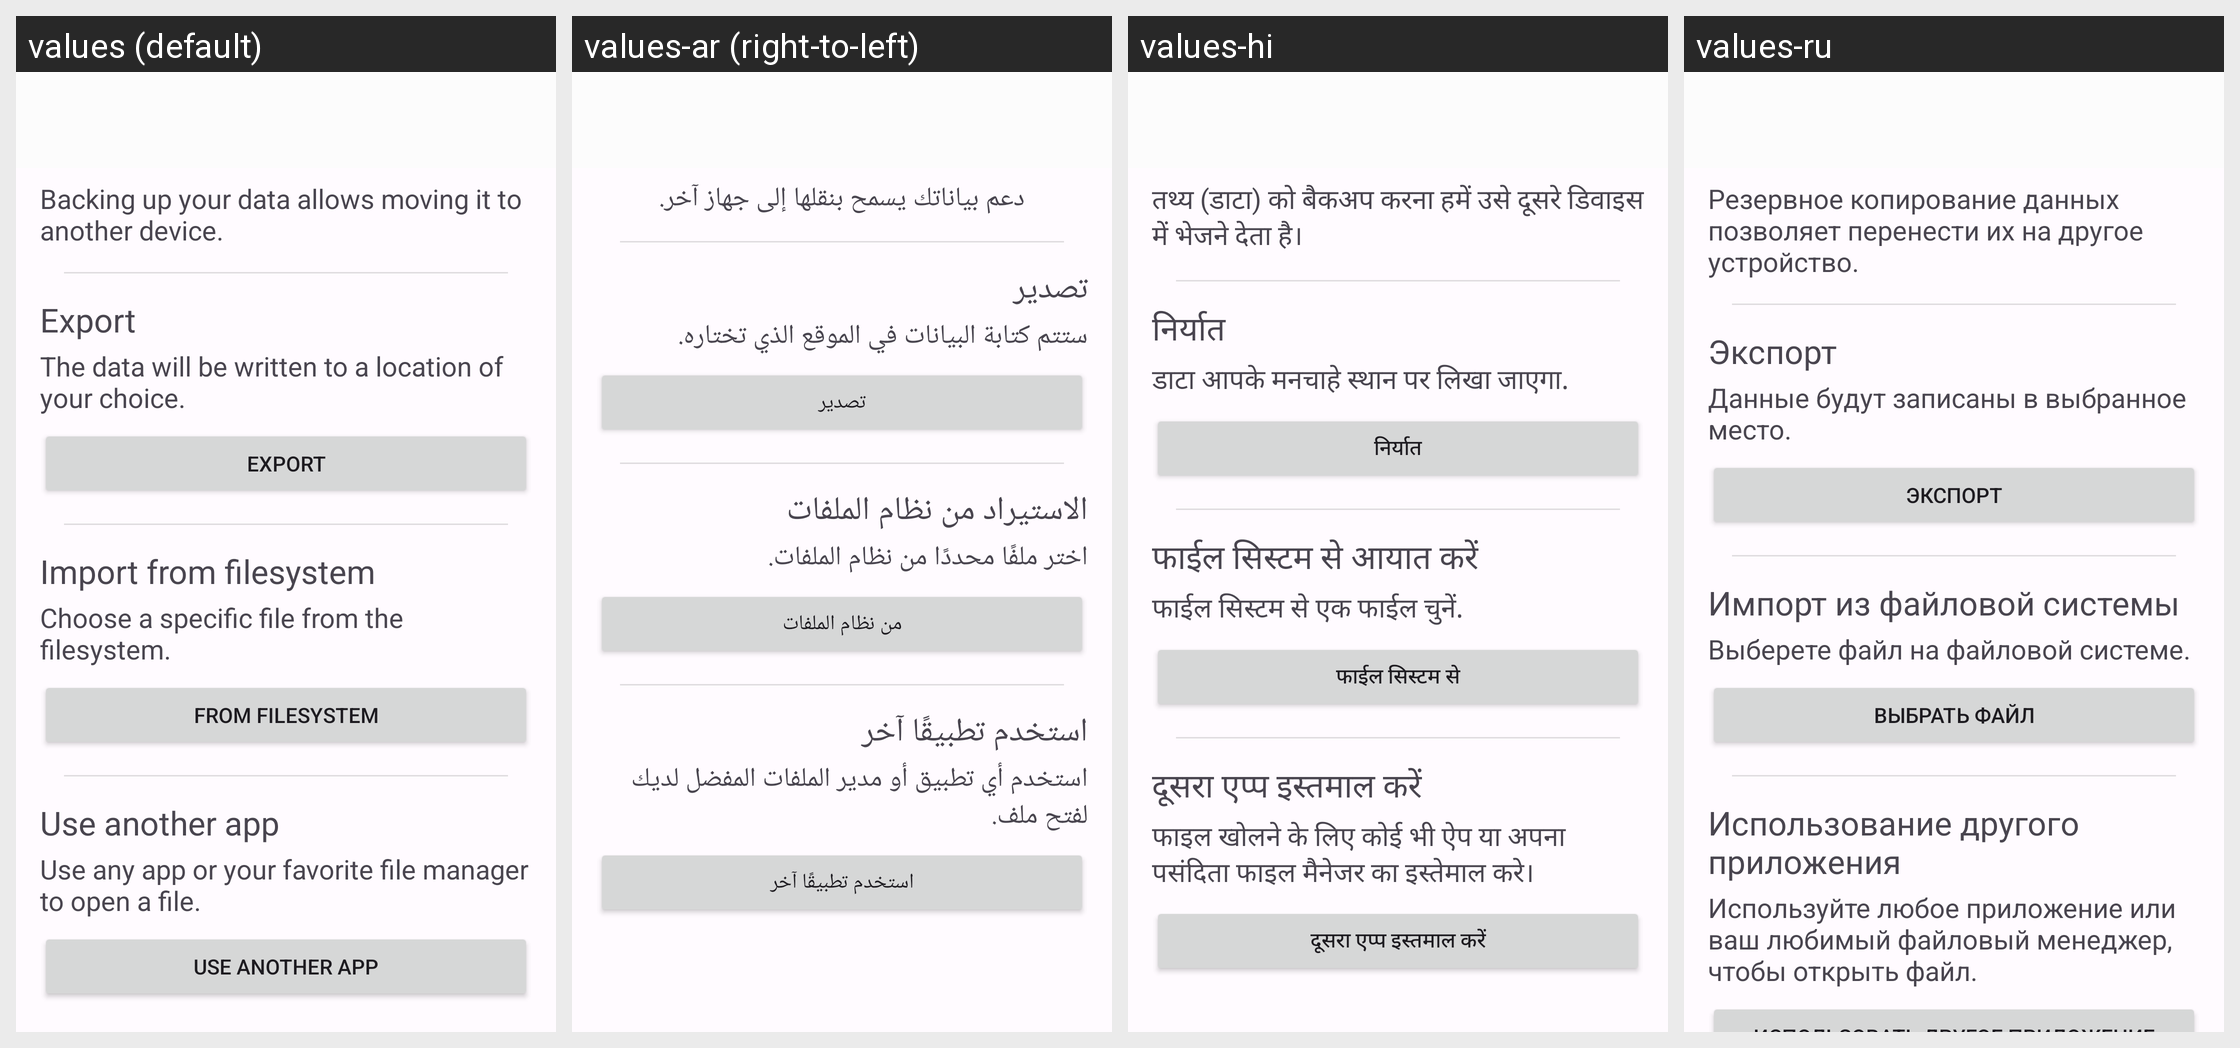

The same Android screen rendered under several of its app's locales, left to right. List the strings drawn on it with the default value and each locale's translation.
Android screen res/layout/import_export_activity.xml rendered under 4 locales, left to right: values (default), values-ar (right-to-left), values-hi, values-ru. Device: Nexus 5 (rendered at 1080×1920; each locale shown at half size, 540×960, under a caption strip naming it); theme AppTheme.
Other locales in the repository, not shown: values-bg, values-bn-rIN, values-ca, values-cs, values-de, values-el-rGR, values-eo, values-es, values-fi, values-fr, values-hr, values-hu, values-in-rID, values-it, values-ja, values-lt, values-lv, values-nb-rNO, values-nl, values-pl, values-pt, values-pt-rPT, values-sk, values-sl, values-sv, values-tr, values-uk, values-zh-rCN, values-zh-rTW.
Strings drawn on this screen, with the default value and each locale's value (text and hints the layout hard-codes, and strings that could not be matched under every locale, appear in the picture but are not listed):

importExportHelp
  values: Backing up your data allows moving it to another device.
  values-ar: دعم بياناتك يسمح بنقلها إلى جهاز آخر.
  values-hi: तथ्य (डाटा) को बैकअप करना हमें उसे दूसरे डिवाइस में भेजने देता है।
  values-ru: Резервное копирование данных позволяет перенести их на другое устройство.

exportName
  values: Export
  values-ar: تصدير
  values-hi: निर्यात
  values-ru: Экспорт

exportOptionExplanation
  values: The data will be written to a location of your choice.
  values-ar: ستتم كتابة البيانات في الموقع الذي تختاره.
  values-hi: डाटा आपके मनचाहे स्थान पर लिखा जाएगा.
  values-ru: Данные будут записаны в выбранное место.

importOptionFilesystemTitle
  values: Import from filesystem
  values-ar: الاستيراد من نظام الملفات
  values-hi: फाईल सिस्टम से आयात करें
  values-ru: Импорт из файловой системы

importOptionFilesystemExplanation
  values: Choose a specific file from the filesystem.
  values-ar: اختر ملفًا محددًا من نظام الملفات.
  values-hi: फाईल सिस्टम से एक फाईल चुनें.
  values-ru: Выберете файл на файловой системе.

importOptionFilesystemButton
  values: From filesystem
  values-ar: من نظام الملفات
  values-hi: फाईल सिस्टम से
  values-ru: Выбрать файл

importOptionApplicationTitle
  values: Use another app
  values-ar: استخدم تطبيقًا آخر
  values-hi: दूसरा एप्प इस्तमाल करें
  values-ru: Использование другого приложения

importOptionApplicationExplanation
  values: Use any app or your favorite file manager to open a file.
  values-ar: استخدم أي تطبيق أو مدير الملفات المفضل لديك لفتح ملف.
  values-hi: फाइल खोलने के लिए कोई भी ऐप या अपना पसंदिता फाइल मैनेजर का इस्तेमाल करे।
  values-ru: Используйте любое приложение или ваш любимый файловый менеджер, чтобы открыть файл.
